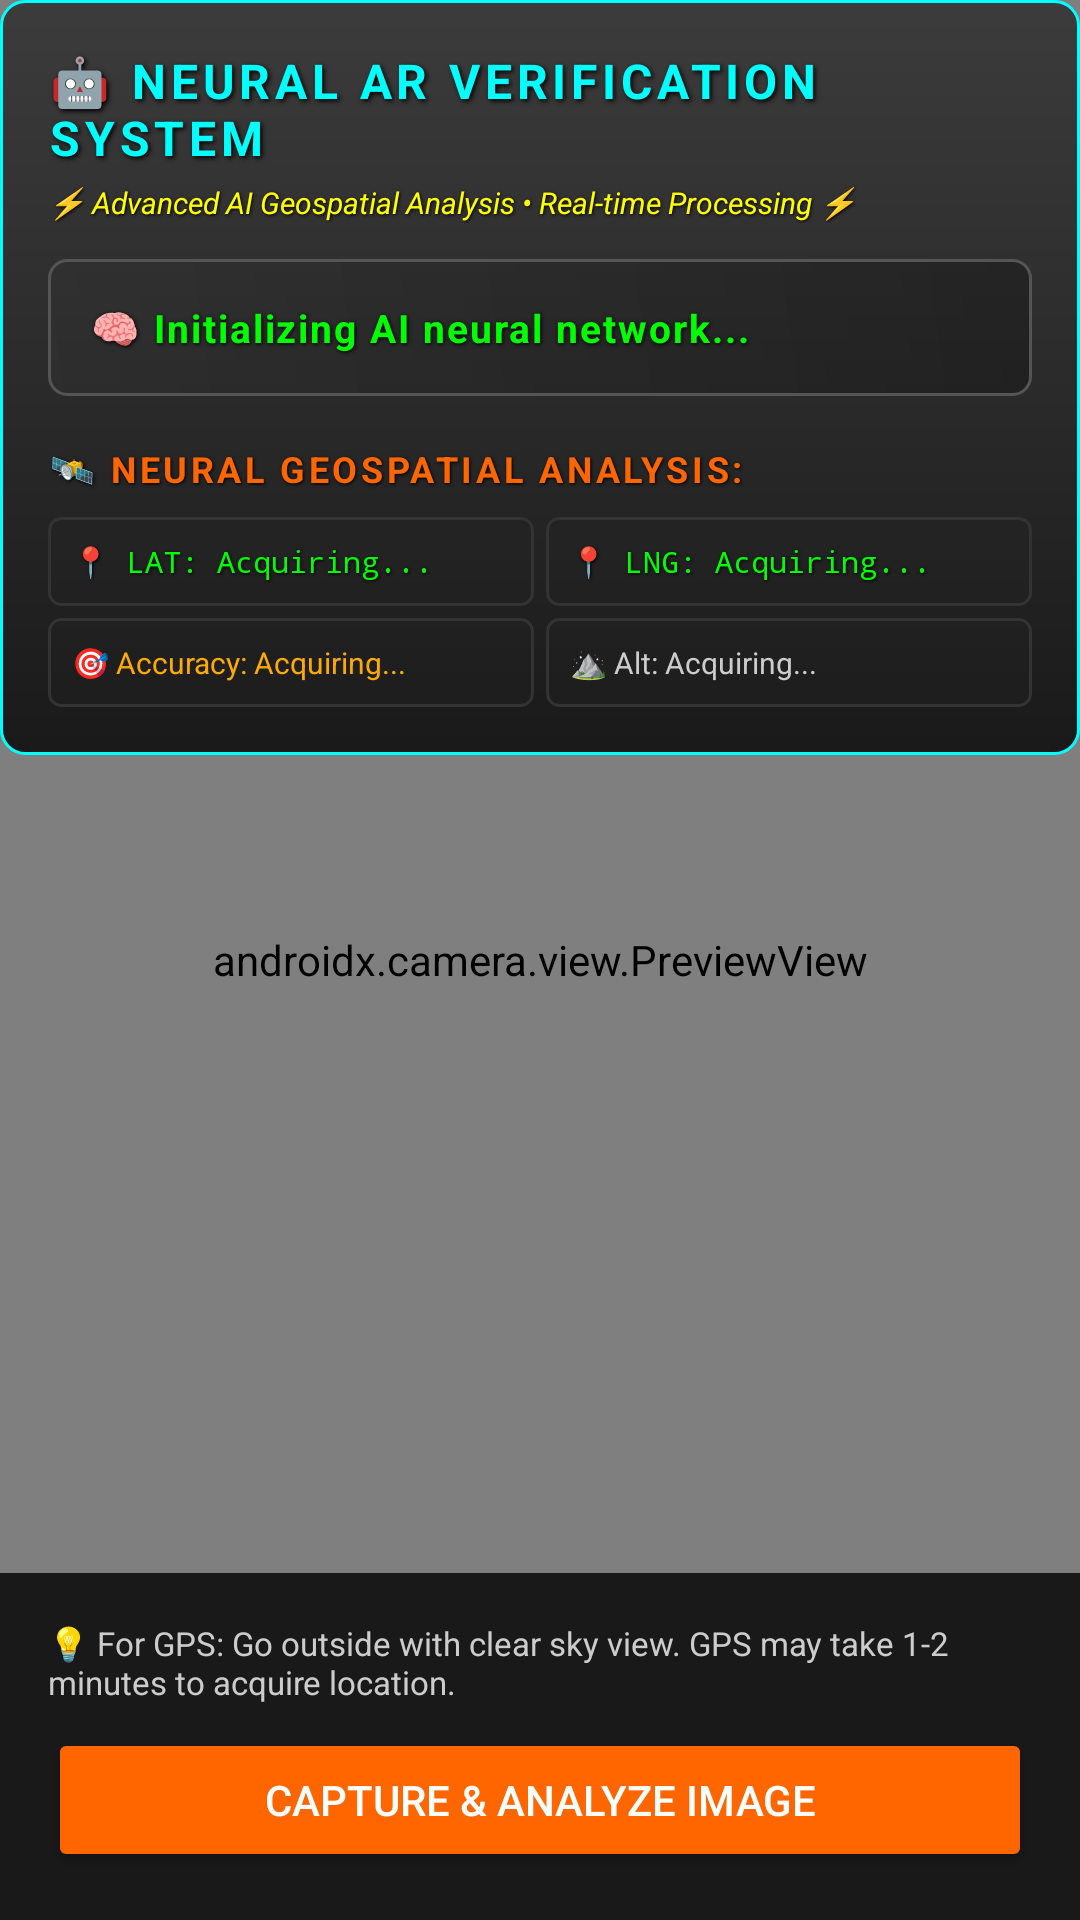

Write the Android layout XML for this screen, with the resource values it uses.
<!-- AndroidManifest.xml: activity theme Theme.LandmarkVerify -->
<!-- res/layout/activity_verify_ar.xml -->
<?xml version="1.0" encoding="utf-8"?>
<RelativeLayout xmlns:android="http://schemas.android.com/apk/res/android"
    android:layout_width="match_parent"
    android:layout_height="match_parent"
    android:background="#000000">

    
    <androidx.camera.view.PreviewView
        android:id="@+id/preview_view"
        android:layout_width="match_parent"
        android:layout_height="match_parent" />

    
    <LinearLayout
        android:layout_width="match_parent"
        android:layout_height="wrap_content"
        android:orientation="vertical"
        android:padding="16dp"
        android:layout_alignParentTop="true"
        android:background="@drawable/gradient_panel_bg">

    <TextView
        android:layout_width="wrap_content"
        android:layout_height="wrap_content"
        android:layout_marginBottom="4dp"
        android:text="🤖 NEURAL AR VERIFICATION SYSTEM"
        android:textColor="#00FFFF"
        android:textSize="16sp"
        android:textStyle="bold"
        android:shadowColor="#000000"
        android:shadowDx="2"
        android:shadowDy="2"
        android:shadowRadius="4"
        android:letterSpacing="0.1" />

    <TextView
        android:layout_width="wrap_content"
        android:layout_height="wrap_content"
        android:layout_marginBottom="12dp"
        android:text="⚡ Advanced AI Geospatial Analysis • Real-time Processing ⚡"
        android:textColor="#FFFF00"
        android:textSize="10sp"
        android:textStyle="italic"
        android:shadowColor="#000000"
        android:shadowDx="1"
        android:shadowDy="1"
        android:shadowRadius="2" />

        <TextView
        android:id="@+id/status_text"
        android:layout_width="match_parent"
        android:layout_height="wrap_content"
        android:layout_marginBottom="16dp"
        android:background="@drawable/status_panel_bg"
        android:padding="14dp"
        android:text="🧠 Initializing AI neural network..."
        android:textColor="#00FF00"
        android:textSize="13sp"
        android:textStyle="bold"
        android:shadowColor="#000000"
        android:shadowDx="1"
        android:shadowDy="1"
        android:shadowRadius="3"
        android:letterSpacing="0.05" />

    <TextView
        android:layout_width="wrap_content"
        android:layout_height="wrap_content"
        android:layout_marginBottom="8dp"
        android:text="🛰️ NEURAL GEOSPATIAL ANALYSIS:"
        android:textColor="#FF6600"
        android:textSize="12sp"
        android:textStyle="bold"
        android:letterSpacing="0.1"
        android:shadowColor="#000000"
        android:shadowDx="1"
        android:shadowDy="1"
        android:shadowRadius="2" />

    <LinearLayout
        android:layout_width="match_parent"
        android:layout_height="wrap_content"
        android:orientation="horizontal"
        android:layout_marginBottom="4dp">

        <TextView
            android:id="@+id/latitude_text"
            android:layout_width="0dp"
            android:layout_height="wrap_content"
            android:layout_weight="1"
            android:background="@drawable/data_panel_bg"
            android:padding="8dp"
            android:text="📍 LAT: Acquiring..."
            android:textColor="#00FF00"
            android:textSize="10sp"
            android:fontFamily="monospace"
            android:layout_marginEnd="2dp"
            android:shadowColor="#000000"
            android:shadowDx="1"
            android:shadowDy="1"
            android:shadowRadius="2" />

        <TextView
            android:id="@+id/longitude_text"
            android:layout_width="0dp"
            android:layout_height="wrap_content"
            android:layout_weight="1"
            android:background="@drawable/data_panel_bg"
            android:padding="8dp"
            android:text="📍 LNG: Acquiring..."
            android:textColor="#00FF00"
            android:textSize="10sp"
            android:fontFamily="monospace"
            android:layout_marginStart="2dp"
            android:shadowColor="#000000"
            android:shadowDx="1"
            android:shadowDy="1"
            android:shadowRadius="2" />

    </LinearLayout>

    <LinearLayout
        android:layout_width="match_parent"
        android:layout_height="wrap_content"
        android:orientation="horizontal">

        <TextView
            android:id="@+id/accuracy_text"
            android:layout_width="0dp"
            android:layout_height="wrap_content"
            android:layout_weight="1"
            android:background="@drawable/data_panel_bg"
            android:padding="8dp"
            android:text="🎯 Accuracy: Acquiring..."
            android:textColor="#FFAA00"
            android:textSize="10sp"
            android:layout_marginEnd="2dp" />

        <TextView
            android:id="@+id/altitude_text"
            android:layout_width="0dp"
            android:layout_height="wrap_content"
            android:layout_weight="1"
            android:background="@drawable/data_panel_bg"
            android:padding="8dp"
            android:text="⛰️ Alt: Acquiring..."
            android:textColor="#CCCCCC"
            android:textSize="10sp"
            android:layout_marginStart="2dp" />

    </LinearLayout>

    </LinearLayout>

    
    <LinearLayout
        android:layout_width="match_parent"
        android:layout_height="wrap_content"
        android:orientation="vertical"
        android:layout_alignParentBottom="true"
        android:padding="16dp"
        android:background="#CC000000">

        <TextView
            android:layout_width="wrap_content"
            android:layout_height="wrap_content"
            android:text="💡 For GPS: Go outside with clear sky view. GPS may take 1-2 minutes to acquire location."
            android:textColor="#CCCCCC"
            android:textSize="11sp"
            android:layout_marginBottom="8dp" />

        <Button
            android:id="@+id/btn_capture_image"
            android:layout_width="match_parent"
            android:layout_height="wrap_content"
            android:text="Capture &amp; Analyze Image"
            android:backgroundTint="#FF6600"
            android:textColor="#FFFFFF" />

    </LinearLayout>

</RelativeLayout>
<!-- resources referenced by this layout -->
<resources>
  <!-- drawable data_panel_bg (drawable) -->
  <?xml version="1.0" encoding="utf-8"?>
  <shape xmlns:android="http://schemas.android.com/apk/res/android">
      <solid android:color="#44222222" />
      <corners android:radius="4dp" />
      <stroke
          android:width="1dp"
          android:color="#333333" />
  </shape>
  <!-- drawable gradient_panel_bg (drawable) -->
  <?xml version="1.0" encoding="utf-8"?>
  <shape xmlns:android="http://schemas.android.com/apk/res/android">
      <gradient
          android:startColor="#CC000000"
          android:endColor="#88000000"
          android:angle="90" />
      <corners android:radius="8dp" />
      <stroke
          android:width="1dp"
          android:color="#00FFFF" />
  </shape>
  <!-- drawable status_panel_bg (drawable) -->
  <?xml version="1.0" encoding="utf-8"?>
  <shape xmlns:android="http://schemas.android.com/apk/res/android">
      <gradient
          android:startColor="#44333333"
          android:endColor="#66111111"
          android:angle="45" />
      <corners android:radius="6dp" />
      <stroke
          android:width="1dp"
          android:color="#555555" />
  </shape>
  <style name="Theme.LandmarkVerify" parent="Theme.Material3.DayNight">
          
          <item name="colorPrimary">@color/purple_500</item>
          <item name="colorPrimaryVariant">@color/purple_700</item>
          <item name="colorOnPrimary">@color/white</item>
          
          <item name="colorSecondary">@color/teal_200</item>
          <item name="colorSecondaryVariant">@color/teal_700</item>
          <item name="colorOnSecondary">@color/black</item>
          
          <item name="android:statusBarColor" tools:targetApi="l">?attr/colorPrimaryVariant</item>
          
      </style>
  <!-- not gathered from this repository: default colours our renderer supplied (Android Studio template values) -->
  <color name="purple_500">#FF6200EE</color>
  <color name="purple_700">#FF3700B3</color>
  <color name="teal_200">#FF03DAC5</color>
  <color name="teal_700">#FF018786</color>
  <color name="black">#FF000000</color>
  <color name="white">#FFFFFFFF</color>
</resources>
